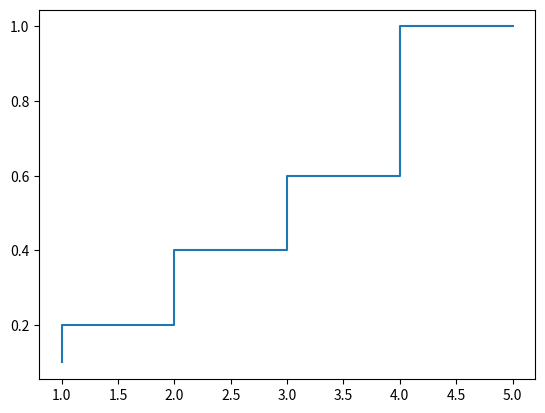

Recreate this plot in Python.
import numpy as np
from numpy.typing import NDArray
import matplotlib.pyplot as plt
def E(x: NDArray, P_x: NDArray):
    X = 0
    for i in range(len(x)):
        X += (x[i] * P_x[i])
    return X

def main():
    # a)
    # M ~ Bin(10, 0.45)
    # W ~ geom(0.45)
    M_X =  np.array(list(range(1, 11)))
    #M_P = np.array(10)
    #for i in range(10):
    #    M_P[i] = 0.45

    #M_E = E(M_X, M_P)

    #print("M_E: ",M_E)

    q_3 = 0

    # b)

    # 5.2
    B_x = np.array(list(range(1,6)))
    P_B_x = np.array([0.1,0.1,0.2,0.2,0.4])
    cdf = np.cumsum(P_B_x)
    plt.step(B_x, cdf)
    plt.show()


    E_B = E(B_x, P_B_x)
    print(E_B)





if __name__ == "__main__":
    main()
